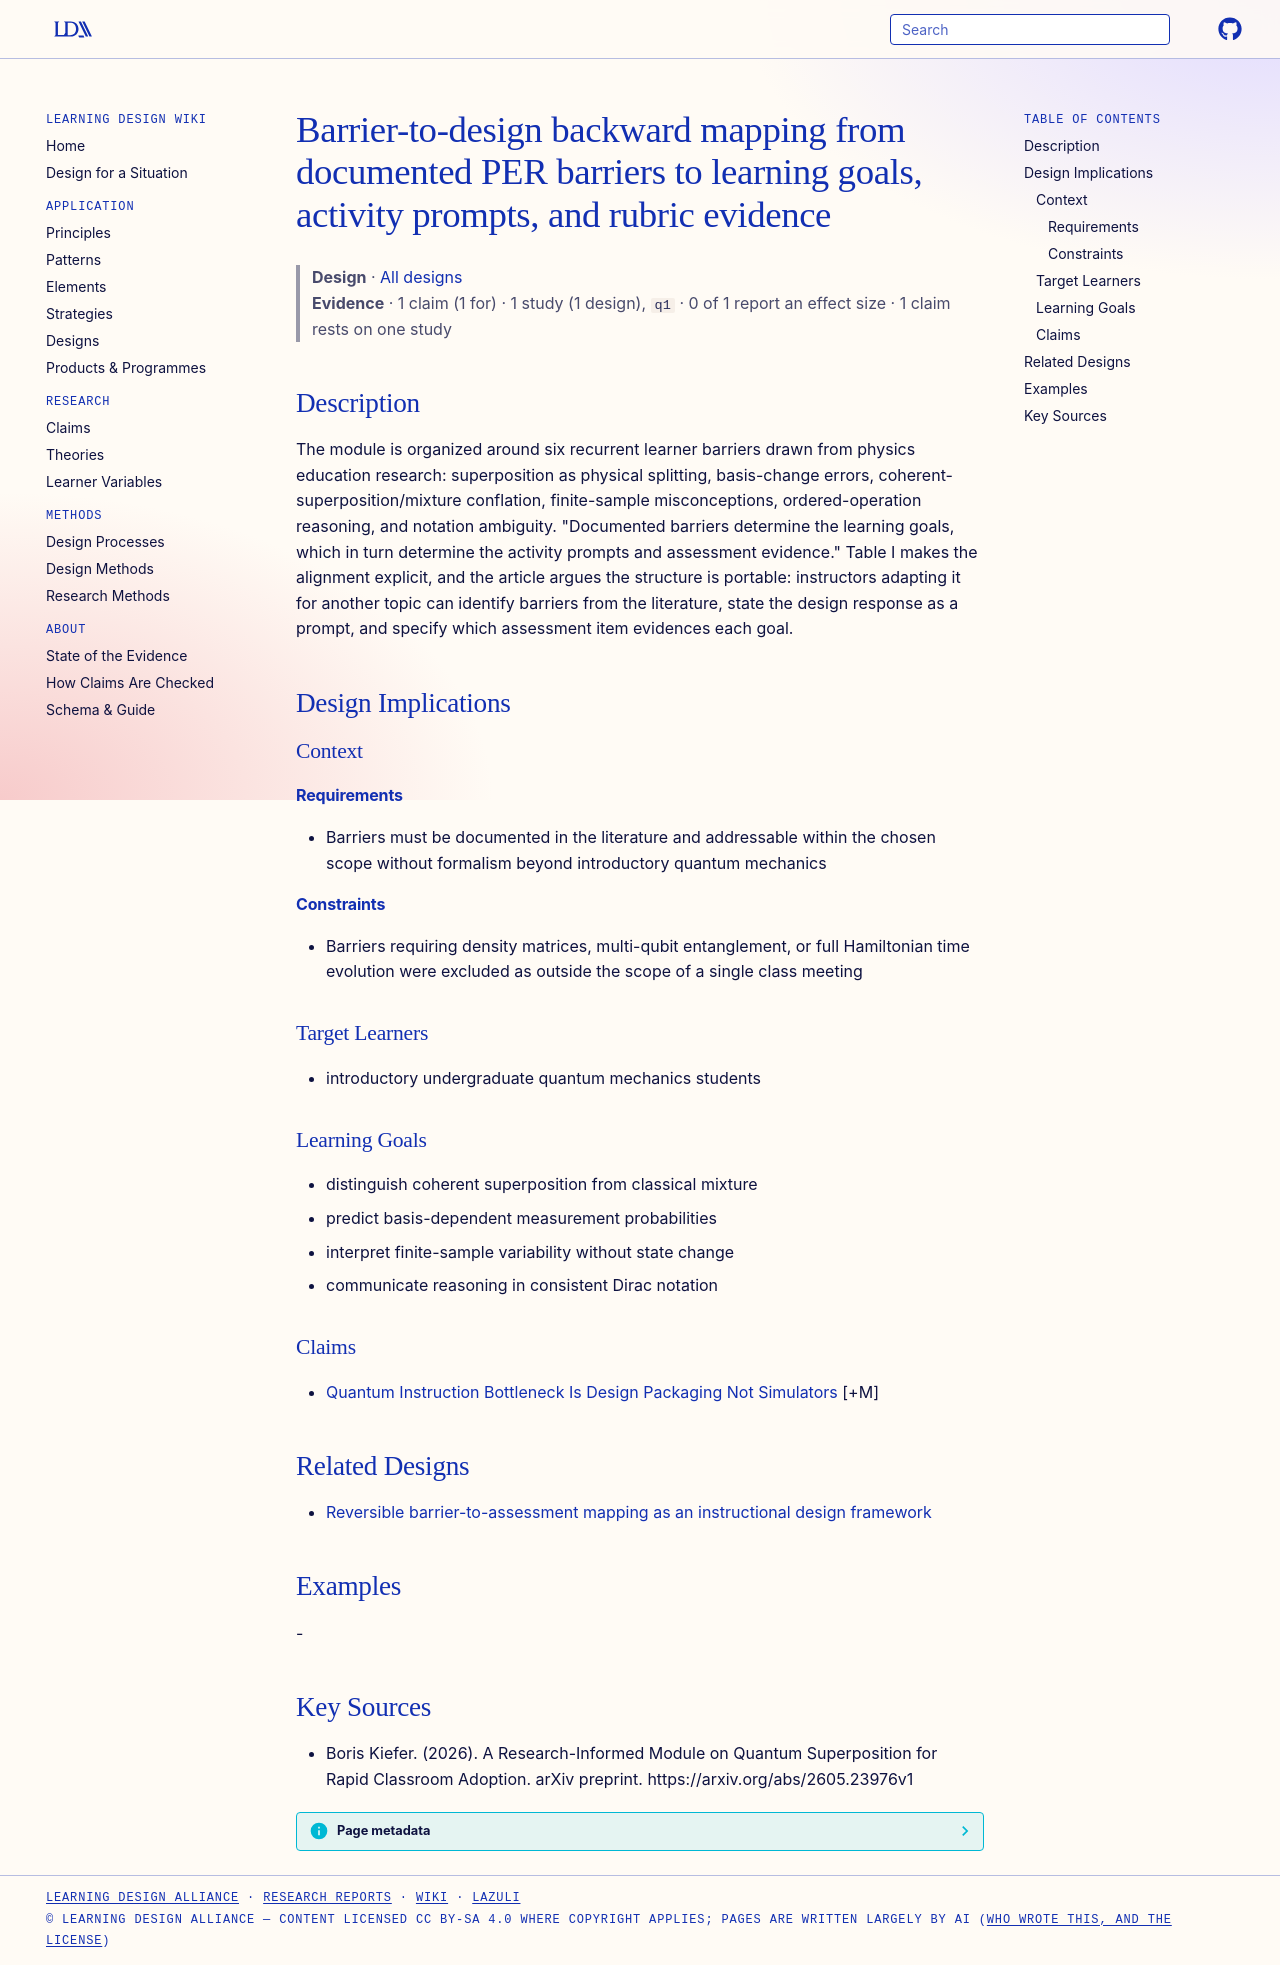

repository: Learning-Design-Alliance/learning-wiki · page: designs/barrier-to-design-backward-mapping-quantum-superposition/index.html · generator: mkdocs

---
type: design
id: barrier-to-design-backward-mapping-quantum-superposition
title: Barrier-to-design backward mapping from documented PER barriers to learning goals, activity prompts, and rubric evidence
description: "The module is organized around six recurrent learner barriers drawn from physics education research: superposition as physical splitting, basis-change errors, coherent-superposition/mixture conflation, finite-sample m..."
status: review
generated:
  by: "process:settle-candidates"
  at: 2026-11-21
sources:
  - id: boris-kiefer-2026
    resource: "https://arxiv.org/abs/2605.23976v1"
    title: "Boris Kiefer. (2026). A Research-Informed Module on Quantum Superposition for Rapid Classroom Adoption. arXiv preprint. https://arxiv.org/abs/2605.23976v1"
    author: Boris Kiefer
---

# Barrier-to-design backward mapping from documented PER barriers to learning goals, activity prompts, and rubric evidence

> **Design** · [All designs](index.md)
> **Evidence** · 1 claim (1 for) · 1 study (1 design), `q1` · 0 of 1 report an effect size · 1 claim rests on one study

## Description
The module is organized around six recurrent learner barriers drawn from physics education research: superposition as physical splitting, basis-change errors, coherent-superposition/mixture conflation, finite-sample misconceptions, ordered-operation reasoning, and notation ambiguity. "Documented barriers determine the learning goals, which in turn determine the activity prompts and assessment evidence." Table I makes the alignment explicit, and the article argues the structure is portable: instructors adapting it for another topic can identify barriers from the literature, state the design response as a prompt, and specify which assessment item evidences each goal.

## Design Implications

### Context
#### Requirements
- Barriers must be documented in the literature and addressable within the chosen scope without formalism beyond introductory quantum mechanics
#### Constraints
- Barriers requiring density matrices, multi-qubit entanglement, or full Hamiltonian time evolution were excluded as outside the scope of a single class meeting

### Target Learners
- introductory undergraduate quantum mechanics students

### Learning Goals
- distinguish coherent superposition from classical mixture
- predict basis-dependent measurement probabilities
- interpret finite-sample variability without state change
- communicate reasoning in consistent Dirac notation

### Claims
- [Quantum Instruction Bottleneck Is Design Packaging Not Simulators](../claims/quantum-instruction-bottleneck-is-design-packaging-not-simulators.md) [+M]

## Related Designs

- [Reversible barrier-to-assessment mapping as an instructional design framework](reversible-barrier-to-assessment-mapping.md)

## Examples
-

## Key Sources
- Boris Kiefer. (2026). A Research-Informed Module on Quantum Superposition for Rapid Classroom Adoption. arXiv preprint. https://arxiv.org/abs/2605.23976v1
